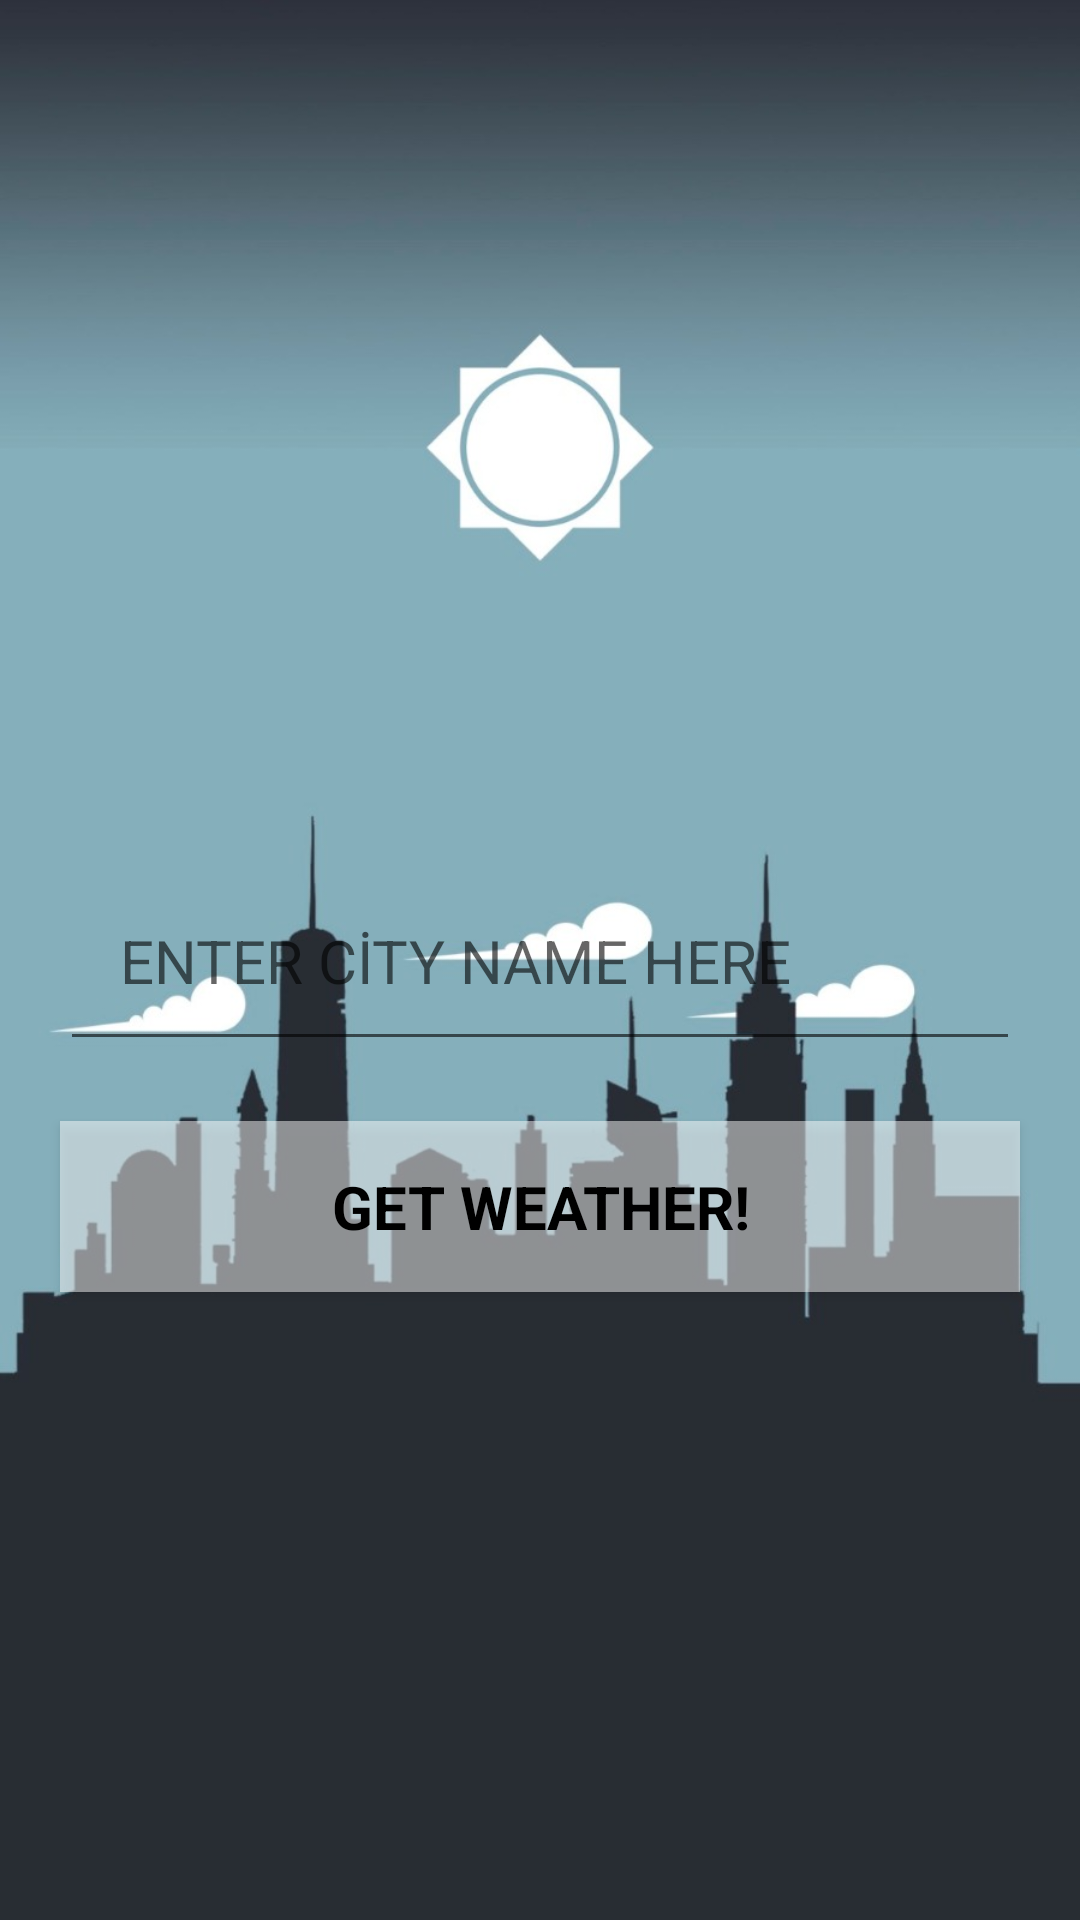

Layout XML and referenced resources for this Android screen:
<!-- AndroidManifest.xml: application theme AppTheme -->
<!-- res/layout/activity_login.xml -->
<?xml version="1.0" encoding="utf-8"?>
<android.support.constraint.ConstraintLayout xmlns:android="http://schemas.android.com/apk/res/android"
    xmlns:app="http://schemas.android.com/apk/res-auto"
    xmlns:tools="http://schemas.android.com/tools"
    android:layout_width="match_parent"
    android:layout_height="match_parent"

    tools:context="com.example.hava_durumu.login">


    <android.support.constraint.ConstraintLayout
        android:layout_width="match_parent"
        android:layout_height="match_parent"
        tools:layout_editor_absoluteX="8dp"
        tools:layout_editor_absoluteY="8dp"
        android:id="@+id/l1"
        android:background="@drawable/login"
        tools:ignore="MissingConstraints">



        <AutoCompleteTextView
            android:id="@+id/auto"
            android:layout_width="match_parent"
            android:layout_height="wrap_content"
            android:layout_margin="20dp"
            android:hint="ENTER CİTY NAME HERE"
            android:padding="20dp"
            android:textSize="20dp"
            app:layout_constraintTop_toTopOf="parent"
            app:layout_constraintBottom_toBottomOf="parent"
            />

        <Button
            android:id="@+id/btn1"
            style="@style/Widget.AppCompat.RatingBar"
            android:layout_width="match_parent"
            android:layout_height="wrap_content"
            android:layout_margin="20dp"
            android:background="@color/saydam"
            android:text="GET WEATHER!"
            android:textColor="@color/sky_blue"
            android:textSize="20dp"
            android:textStyle="bold"
            app:layout_constraintTop_toBottomOf="@id/auto"
            />



    </android.support.constraint.ConstraintLayout>
</android.support.constraint.ConstraintLayout>
<!-- resources referenced by this layout -->
<resources>
  <color name="saydam">#7cffffff</color>
  <color name="sky_blue">#000000</color>
  <!-- drawable login: jpeg bitmap (drawable, 49396 bytes) -->
  <style name="AppTheme" parent="Theme.AppCompat.Light.NoActionBar">
  
          
          <item name="colorPrimary">@color/colorPrimary</item>
          <item name="colorPrimaryDark">@color/colorPrimaryDark</item>
          <item name="colorAccent">@color/colorAccent</item>
          <item name="android:statusBarColor">@color/colorme</item>
  
      </style>
  <color name="colorPrimary">#3F51B5</color>
  <color name="colorPrimaryDark">#303F9F</color>
  <color name="colorAccent">#FF4081</color>
  <color name="colorme">#000000</color>
</resources>
